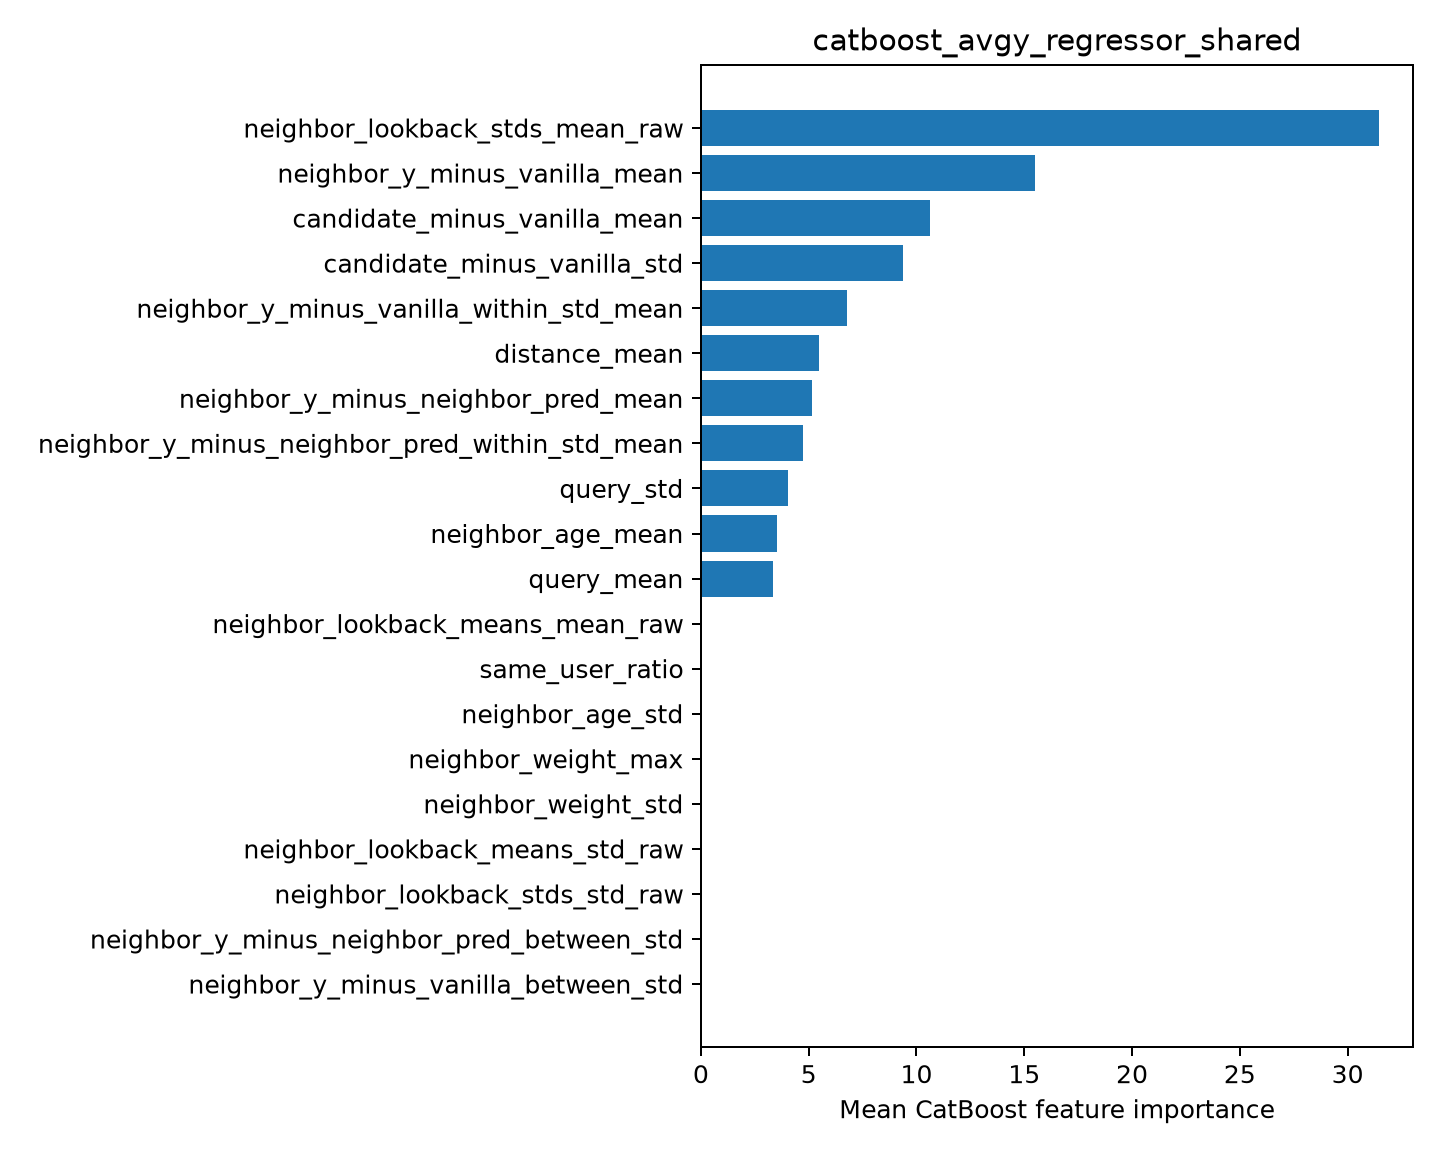

The file beside this chart, header and first rows:
feature, importance
neighbor_lookback_stds_mean_raw, 31.46
neighbor_y_minus_vanilla_mean, 15.47
candidate_minus_vanilla_mean, 10.63
candidate_minus_vanilla_std, 9.364
neighbor_y_minus_vanilla_within_std_mean, 6.784
distance_mean, 5.491
neighbor_y_minus_neighbor_pred_mean, 5.158
neighbor_y_minus_neighbor_pred_within_st…, 4.755
query_std, 4.045
neighbor_age_mean, 3.516
query_mean, 3.32
neighbor_lookback_means_mean_raw, 0.0007562
same_user_ratio, 0.0001743
neighbor_age_std, 0.0
neighbor_weight_max, 0.0
neighbor_weight_std, 0.0
neighbor_lookback_means_std_raw, 0.0
neighbor_lookback_stds_std_raw, 0.0
neighbor_y_minus_neighbor_pred_between_s…, 0.0
neighbor_y_minus_vanilla_between_std, 0.0
